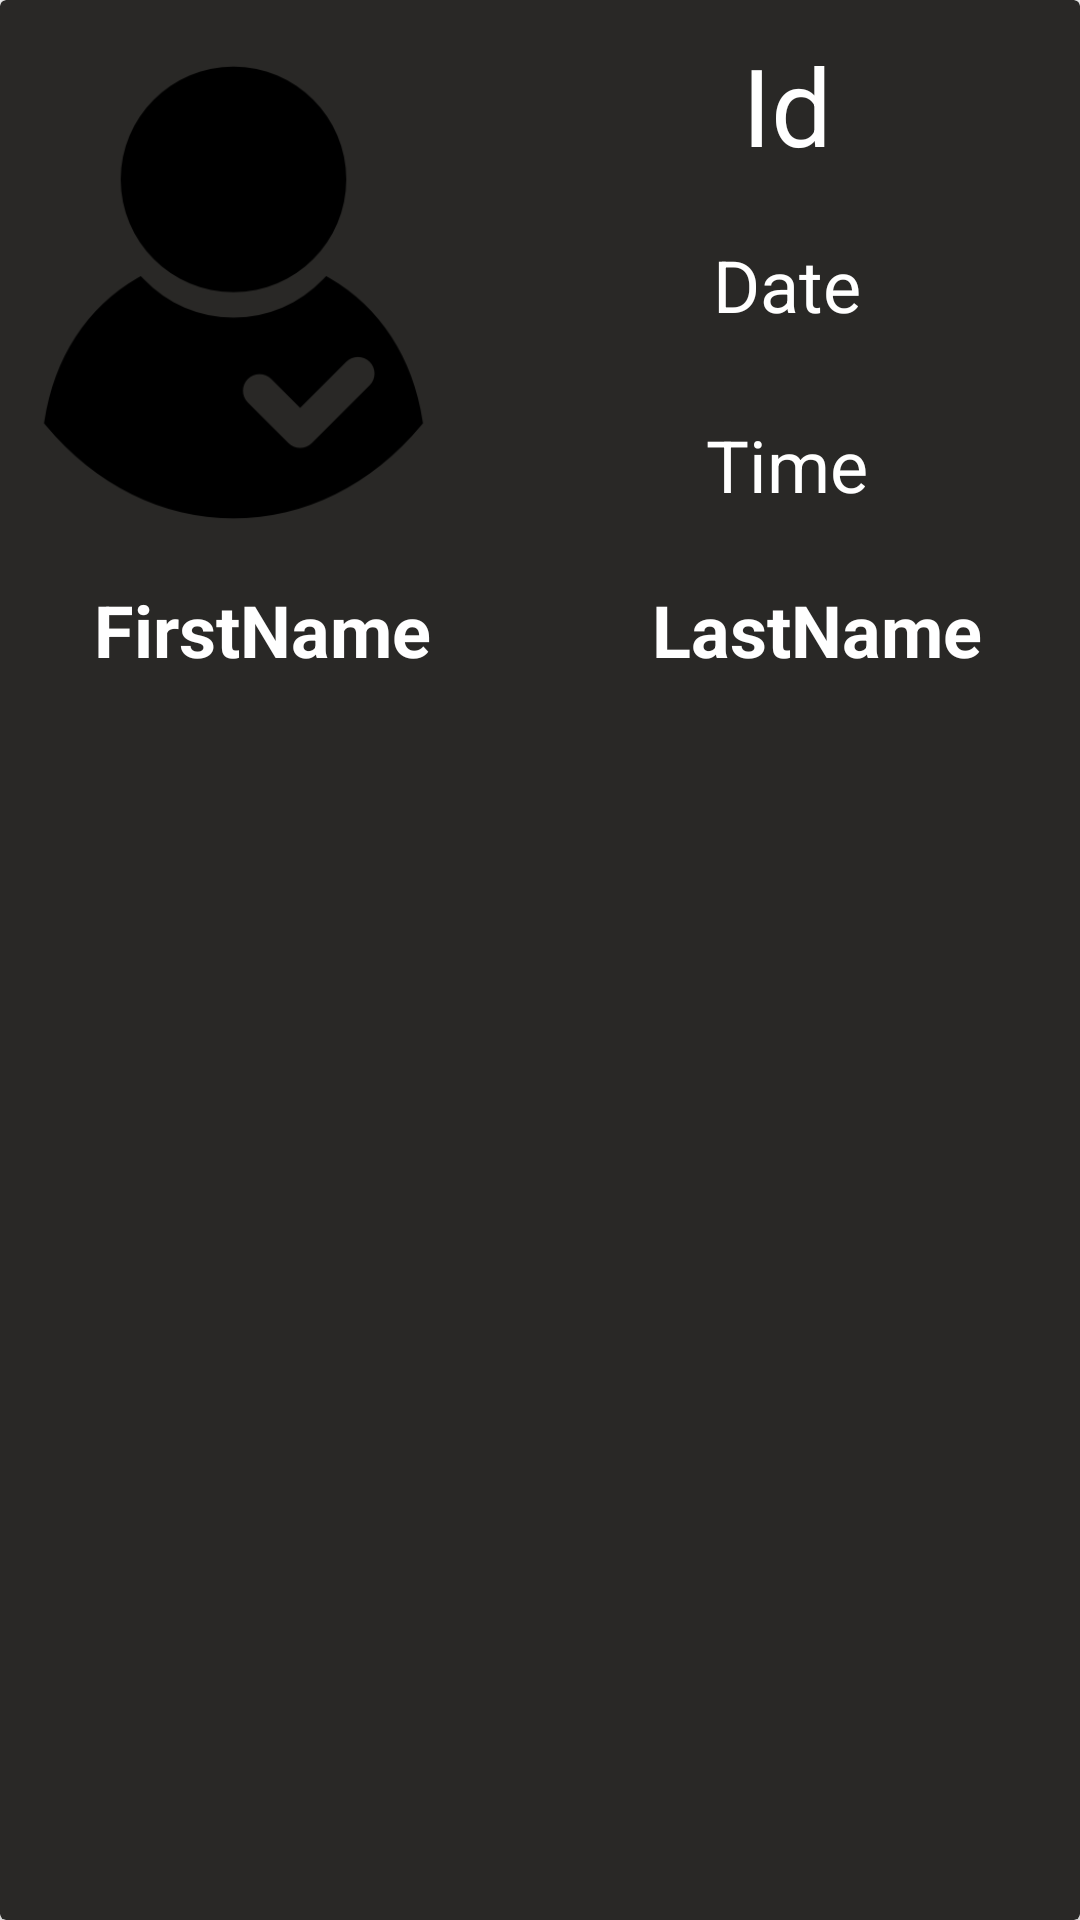

The Android layout XML behind this screen, and the referenced resources:
<!-- AndroidManifest.xml: application theme Theme.VMS -->
<!-- res/layout/model_item.xml -->
<?xml version="1.0" encoding="utf-8"?>
<androidx.cardview.widget.CardView xmlns:android="http://schemas.android.com/apk/res/android"
    xmlns:app="http://schemas.android.com/apk/res-auto"
    xmlns:tools="http://schemas.android.com/tools"
    android:layout_width="match_parent"
    android:layout_height="250dp"
    android:layout_margin="10dp"
    app:cardBackgroundColor="@color/light_black">

    <androidx.constraintlayout.widget.ConstraintLayout
        android:layout_width="match_parent"
        android:layout_height="match_parent"
        android:orientation="vertical">

        <TextView
            android:id="@+id/textViewId"
            android:layout_width="175dp"
            android:layout_height="50dp"
            android:layout_marginStart="10dp"
            android:layout_marginLeft="10dp"
            android:layout_marginTop="10dp"
            android:layout_marginEnd="10dp"
            android:layout_marginRight="10dp"
            android:gravity="center"
            android:text="Id"
            android:textColor="@color/white"
            android:textSize="36sp"
            app:layout_constraintEnd_toEndOf="parent"
            app:layout_constraintStart_toEndOf="@+id/imageView"
            app:layout_constraintTop_toTopOf="parent" />

        <ImageView
            android:id="@+id/imageView"
            android:layout_width="175dp"
            android:layout_height="175dp"
            android:layout_marginStart="10dp"
            android:layout_marginLeft="10dp"
            android:layout_marginTop="10dp"
            android:foregroundGravity="center"
            app:layout_constraintEnd_toStartOf="@+id/textViewId"
            app:layout_constraintStart_toStartOf="parent"
            app:layout_constraintTop_toTopOf="parent"
            app:srcCompat="@drawable/visitor" />

        <TextView
            android:id="@+id/textViewFirstName"
            android:layout_width="175dp"
            android:layout_height="50dp"
            android:layout_marginStart="10dp"
            android:layout_marginLeft="10dp"
            android:layout_marginEnd="10dp"
            android:layout_marginRight="10dp"
            android:gravity="center"
            android:text="FirstName"
            android:textColor="@color/white"
            android:textSize="24sp"
            android:textStyle="bold"
            app:layout_constraintEnd_toStartOf="@+id/textViewLastName"
            app:layout_constraintStart_toStartOf="parent"
            app:layout_constraintTop_toBottomOf="@+id/imageView" />

        <TextView
            android:id="@+id/textViewLastName"
            android:layout_width="175dp"
            android:layout_height="50dp"
            android:layout_marginEnd="10dp"
            android:layout_marginRight="10dp"
            android:gravity="center"
            android:text="LastName"
            android:textColor="@color/white"
            android:textSize="24sp"
            android:textStyle="bold"
            app:layout_constraintEnd_toEndOf="parent"
            app:layout_constraintStart_toEndOf="@+id/textViewFirstName"
            app:layout_constraintTop_toBottomOf="@+id/imageView" />

        <TextView
            android:id="@+id/textViewDate"
            android:layout_width="175dp"
            android:layout_height="50dp"
            android:layout_marginStart="10dp"
            android:layout_marginLeft="10dp"
            android:layout_marginTop="10dp"
            android:layout_marginEnd="10dp"
            android:layout_marginRight="10dp"
            android:gravity="center"
            android:text="Date"
            android:textColor="@color/white"
            android:textSize="24sp"
            app:layout_constraintEnd_toEndOf="parent"
            app:layout_constraintStart_toEndOf="@+id/imageView"
            app:layout_constraintTop_toBottomOf="@+id/textViewId" />

        <TextView
            android:id="@+id/textViewTime"
            android:layout_width="175dp"
            android:layout_height="50dp"
            android:layout_marginStart="10dp"
            android:layout_marginLeft="10dp"
            android:layout_marginTop="10dp"
            android:layout_marginEnd="10dp"
            android:layout_marginRight="10dp"
            android:gravity="center"
            android:text="Time"
            android:textColor="@color/white"
            android:textSize="24sp"
            app:layout_constraintEnd_toEndOf="parent"
            app:layout_constraintStart_toEndOf="@+id/imageView"
            app:layout_constraintTop_toBottomOf="@+id/textViewDate" />

    </androidx.constraintlayout.widget.ConstraintLayout>

</androidx.cardview.widget.CardView>
<!-- resources referenced by this layout -->
<resources>
  <color name="light_black">#292826</color>
  <color name="white">#FFFFFF</color>
  <!-- drawable visitor: png bitmap (drawable, 6408 bytes) -->
  <style name="Theme.VMS" parent="Theme.AppCompat.DayNight.DarkActionBar">
          
          <item name="colorPrimary">@color/holo_light_blue</item>
          <item name="colorPrimaryVariant">@color/white</item>
          <item name="colorOnPrimary">@color/black</item>
          
          <item name="colorSecondary">@color/holo_light_blue</item>
          <item name="colorSecondaryVariant">@color/white</item>
          <item name="colorOnSecondary">@color/black</item>
          
          <item name="android:statusBarColor" tools:targetApi="l">?attr/colorPrimaryVariant</item>
          
      </style>
  <color name="holo_light_blue">#009EFD</color>
  <color name="black">#000000</color>
</resources>
